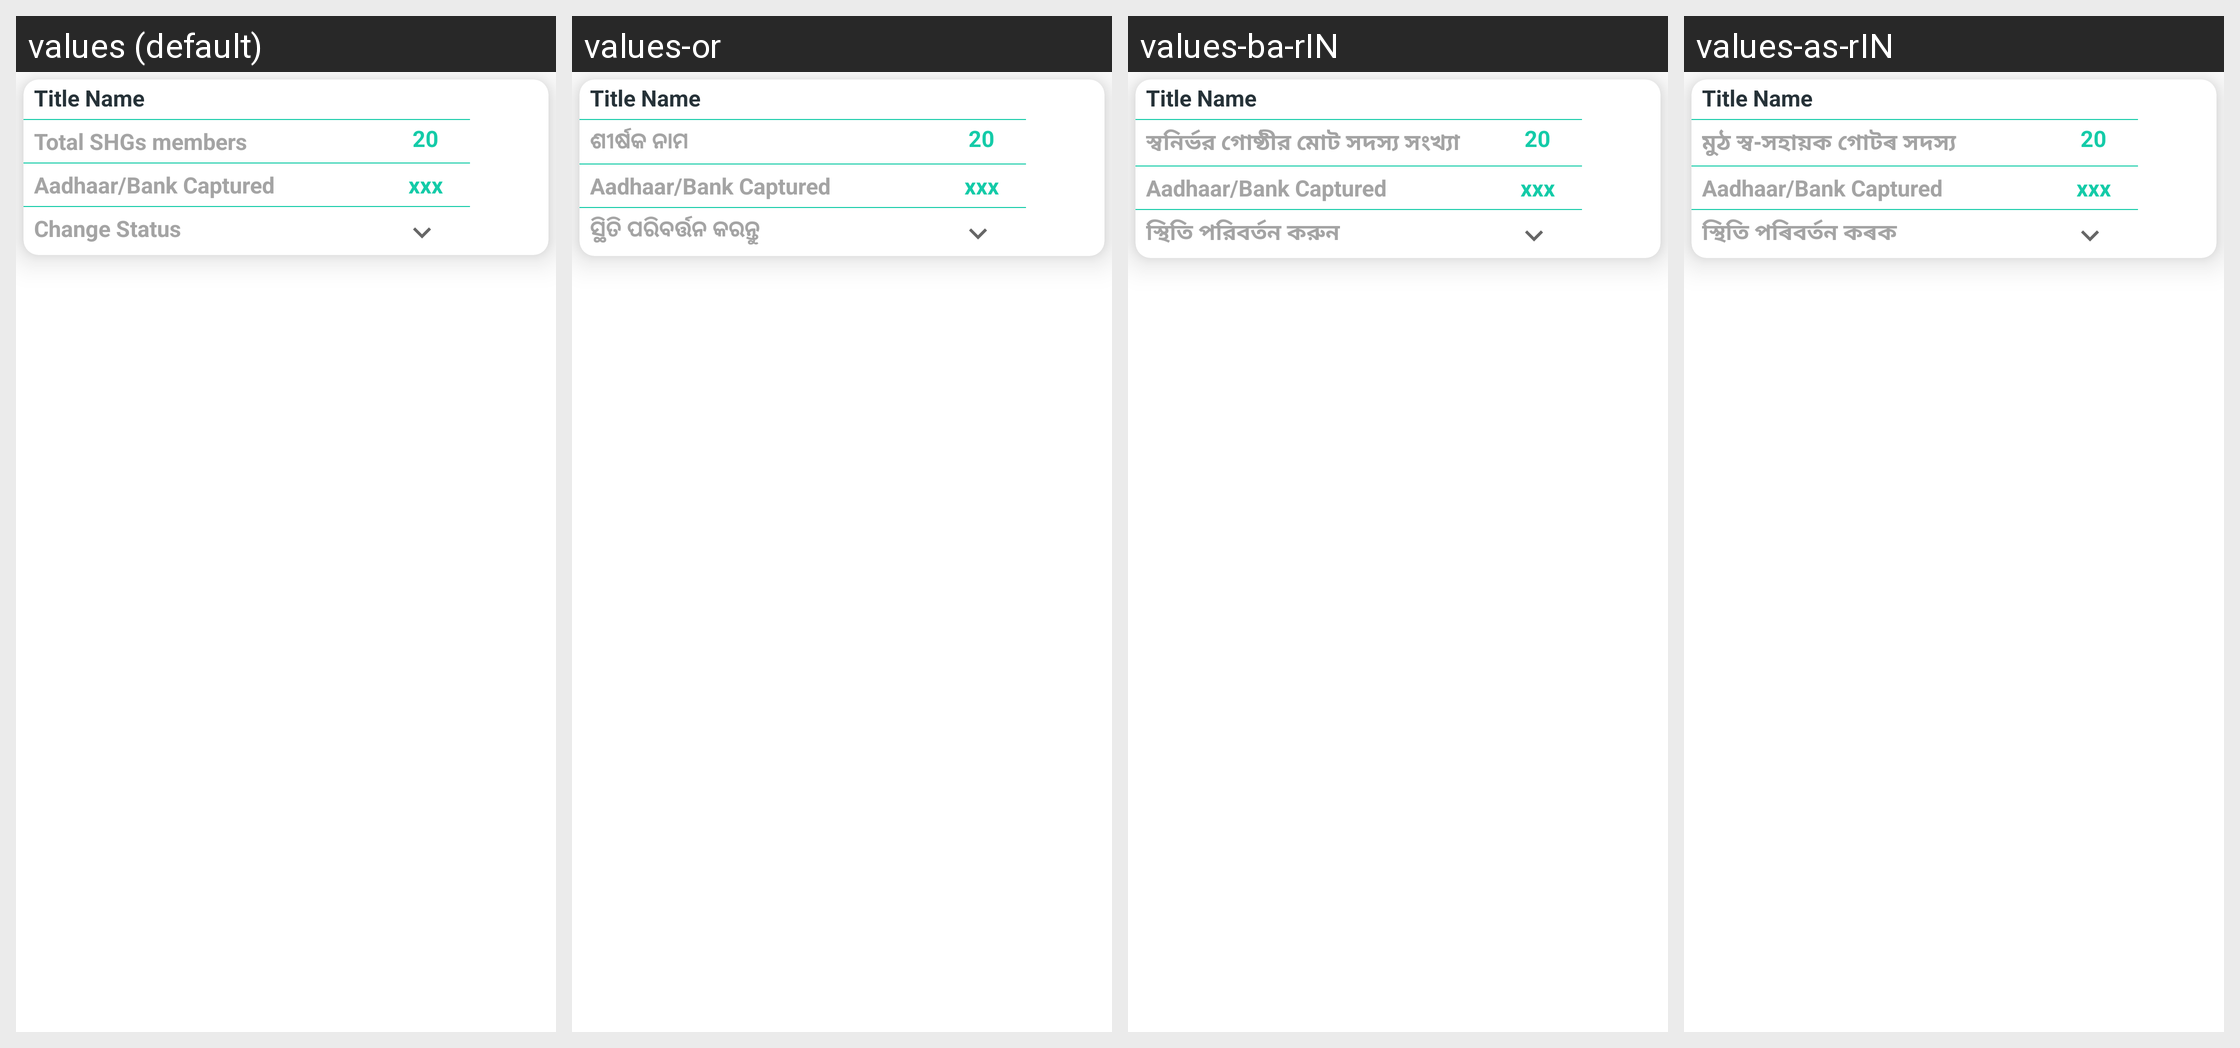

This grid shows one Android layout under several languages. Give, for every string resource on the screen, its name, the default text and each shown locale's text.
Android screen res/layout/shg_custom_layout.xml rendered under 4 locales, left to right: values (default), values-or, values-ba-rIN, values-as-rIN. Device: Nexus 5 (rendered at 1080×1920; each locale shown at half size, 540×960, under a caption strip naming it); theme AppTheme.
Other locales in the repository, not shown: values-guj-rIN, values-hi-rIN, values-kn-rIN, values-ma-rIN, values-mar-rIN, values-mi-rIN, values-ta-rIN, values-te-rIN.
Strings drawn on this screen, with the default value and each locale's value (text and hints the layout hard-codes, and strings that could not be matched under every locale, appear in the picture but are not listed):

total_shgs_members
  values: Total SHGs members
  values-or: ଶୀର୍ଷକ ନାମ
  values-ba-rIN: স্বনির্ভর গোষ্ঠীর মোট সদস্য সংখ্যা
  values-as-rIN: মুঠ স্ব-সহায়ক গোটৰ সদস্য

change_status
  values: Change Status
  values-or: ସ୍ଥିତି ପରିବର୍ତ୍ତନ କରନ୍ତୁ 
  values-ba-rIN: স্থিতি পরিবর্তন করুন
  values-as-rIN: স্থিতি পৰিবৰ্তন কৰক
